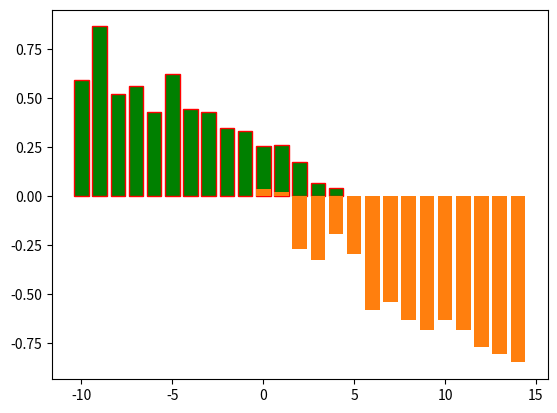

Source code (Python):
import pandas as pd
import numpy as np
import seaborn as sns
import matplotlib.pyplot as plt

count = 15

x = np.arange(count)
y1 = (1 - x / float(count)) * np.random.uniform(0.5, 1.0, count)
y2 = (1 - x / float(count)) * np.random.uniform(0.5, 1.0, count)
y3 = (1 - x / float(count)) * np.random.uniform(0.5, 1.0, count)
print(x.ndim)
print(y1.ndim)
print(y2.ndim)
plt.bar(x - 10, abs(y1), facecolor='green', edgecolor='red')
plt.bar(x, y2 - 0.9)
# plt.bar(x, -y3)
plt.show()

"""
创建3个bar，x,y自定义
"""
